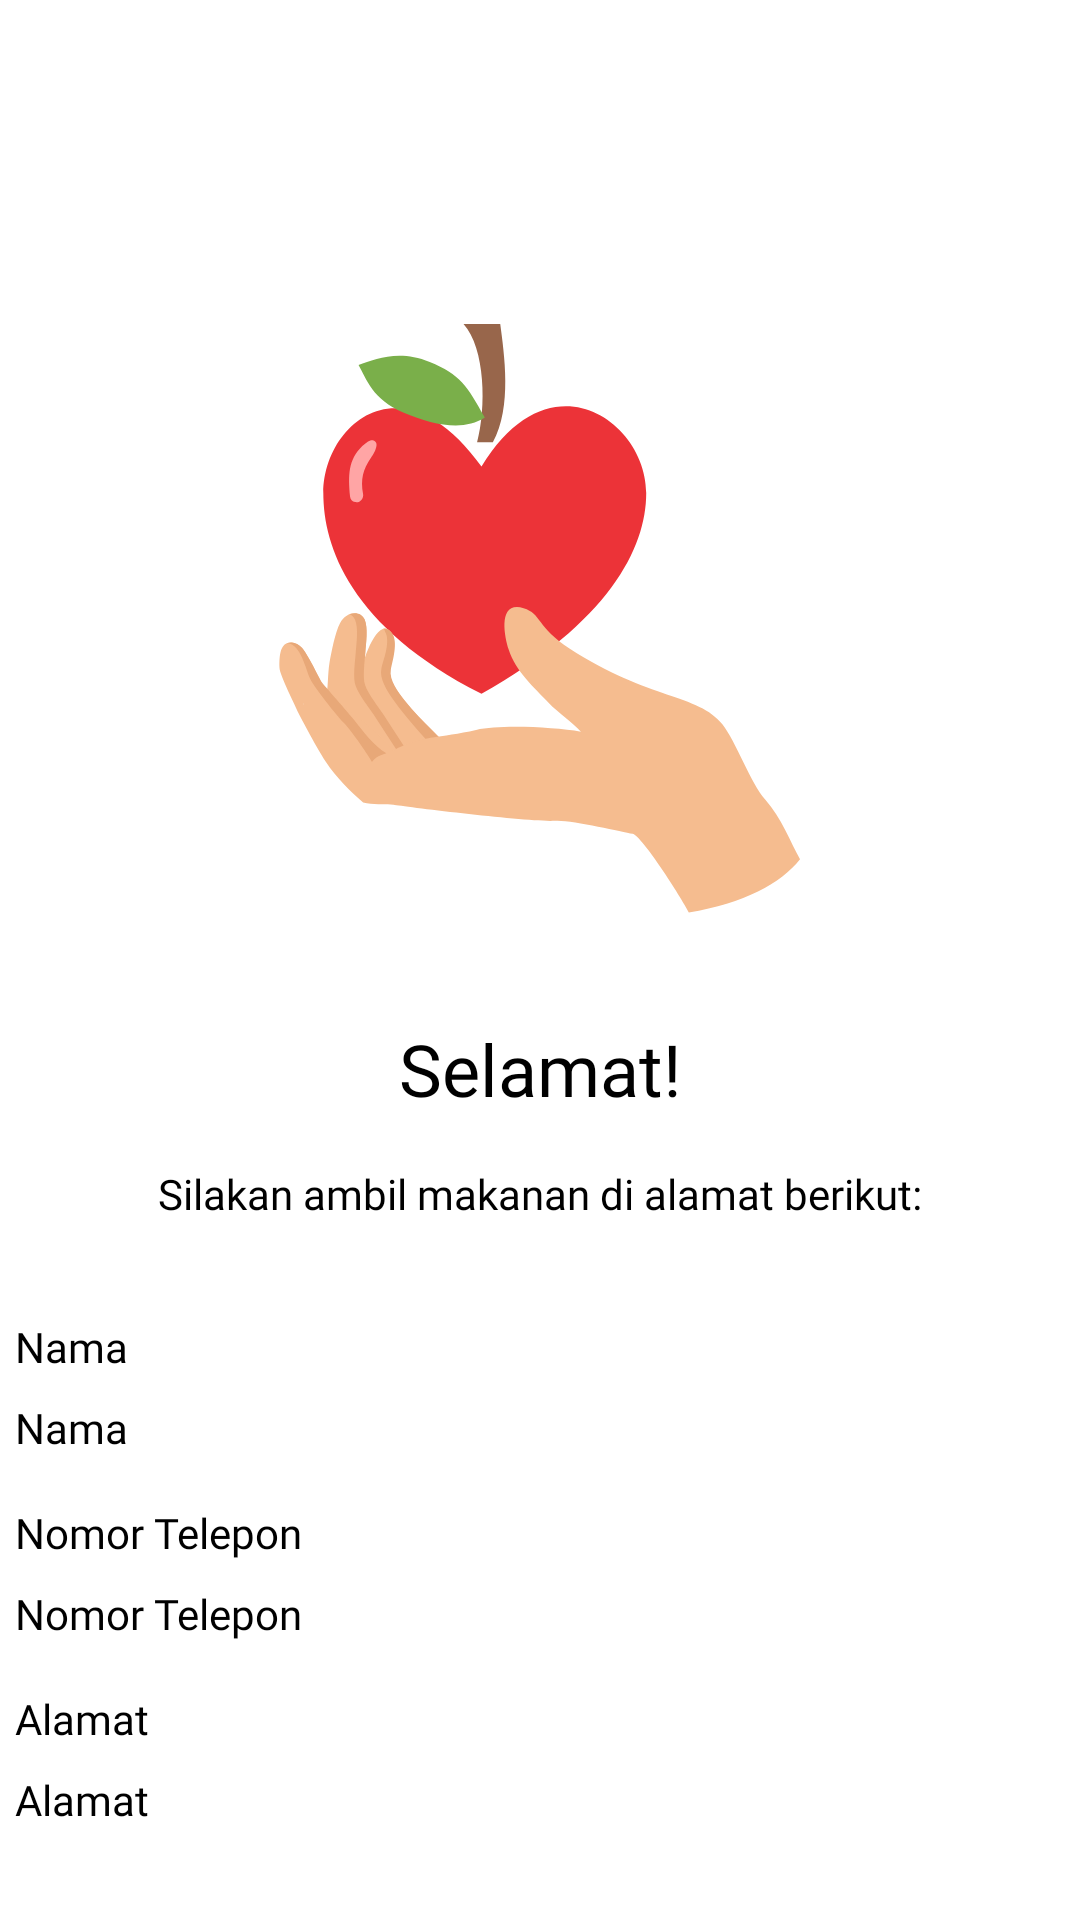

The Android layout XML behind this screen, and the referenced resources:
<!-- AndroidManifest.xml: application theme Theme.AplikasiAntiFoodWaste -->
<!-- res/layout/activity_take_food_confirmation.xml -->
<?xml version="1.0" encoding="utf-8"?>
<androidx.constraintlayout.widget.ConstraintLayout xmlns:android="http://schemas.android.com/apk/res/android"
    xmlns:app="http://schemas.android.com/apk/res-auto"
    xmlns:tools="http://schemas.android.com/tools"
    android:layout_width="match_parent"
    android:layout_height="match_parent"
    tools:context=".searchfood.TakeFoodConfirmationActivity">

    <ImageView
        android:id="@+id/iv_confirmation"
        android:layout_width="200dp"
        android:layout_height="200dp"
        android:layout_marginTop="108dp"
        android:src="@drawable/ic_logoidgaf"
        app:layout_constraintEnd_toEndOf="parent"
        app:layout_constraintStart_toStartOf="parent"
        app:layout_constraintTop_toTopOf="parent"
        android:contentDescription="@string/logo"/>

    <TextView
        android:id="@+id/tv_confirmation"
        android:layout_width="wrap_content"
        android:layout_height="wrap_content"
        android:layout_marginTop="32dp"
        android:text="@string/selamat"
        android:fontFamily="@font/montserrat_bold"
        android:textSize="24sp"
        android:textColor="@color/black"
        app:layout_constraintEnd_toEndOf="parent"
        app:layout_constraintStart_toStartOf="parent"
        app:layout_constraintTop_toBottomOf="@+id/iv_confirmation" />

    <TextView
        android:id="@+id/tv_confirm_detail"
        android:layout_width="wrap_content"
        android:layout_height="wrap_content"
        android:layout_marginTop="16dp"
        android:fontFamily="@font/montserrat_medium"
        android:text="@string/silakan_ambil_makanan"
        android:textAlignment="center"
        android:textColor="@color/black"
        android:textSize="14sp"
        app:layout_constraintEnd_toEndOf="parent"
        app:layout_constraintStart_toStartOf="parent"
        app:layout_constraintTop_toBottomOf="@+id/tv_confirmation" />

    <TextView
        android:id="@+id/tv_address_name"
        android:layout_width="350dp"
        android:layout_height="wrap_content"
        android:layout_marginTop="32dp"
        android:fontFamily="@font/montserrat_semibold"
        android:text="@string/name"
        android:textColor="@color/black"
        android:textSize="14sp"
        app:layout_constraintEnd_toEndOf="parent"
        app:layout_constraintStart_toStartOf="parent"
        app:layout_constraintTop_toBottomOf="@+id/tv_confirm_detail" />

    <TextView
        android:id="@+id/address_name"
        android:layout_width="350dp"
        android:layout_height="wrap_content"
        android:layout_marginTop="8dp"
        android:fontFamily="@font/montserrat_bold"
        android:text="@string/name"
        android:textColor="@color/black"
        android:textSize="14sp"
        app:layout_constraintEnd_toEndOf="parent"
        app:layout_constraintStart_toStartOf="parent"
        app:layout_constraintTop_toBottomOf="@+id/tv_address_name" />

    <TextView
        android:id="@+id/tv_address_telp"
        android:layout_width="350dp"
        android:layout_height="wrap_content"
        android:layout_marginTop="16dp"
        android:fontFamily="@font/montserrat_semibold"
        android:text="@string/telephone_number"
        android:textColor="@color/black"
        android:textSize="14sp"
        app:layout_constraintEnd_toEndOf="parent"
        app:layout_constraintStart_toStartOf="parent"
        app:layout_constraintTop_toBottomOf="@id/address_name" />

    <TextView
        android:id="@+id/address_telp"
        android:layout_width="350dp"
        android:layout_height="wrap_content"
        android:layout_marginTop="8dp"
        android:fontFamily="@font/montserrat_bold"
        android:text="@string/telephone_number"
        android:textColor="@color/black"
        android:textSize="14sp"
        app:layout_constraintEnd_toEndOf="parent"
        app:layout_constraintStart_toStartOf="parent"
        app:layout_constraintTop_toBottomOf="@id/tv_address_telp" />

    <TextView
        android:id="@+id/tv_full_address"
        android:layout_width="350dp"
        android:layout_height="wrap_content"
        android:layout_marginTop="16dp"
        android:fontFamily="@font/montserrat_semibold"
        android:text="@string/alamat"
        android:textColor="@color/black"
        android:textSize="14sp"
        app:layout_constraintEnd_toEndOf="parent"
        app:layout_constraintStart_toStartOf="parent"
        app:layout_constraintTop_toBottomOf="@id/address_telp" />

    <TextView
        android:id="@+id/full_address"
        android:layout_width="350dp"
        android:layout_height="wrap_content"
        android:layout_marginTop="8dp"
        android:fontFamily="@font/montserrat_bold"
        android:text="@string/alamat"
        android:textColor="@color/black"
        android:textSize="14sp"
        app:layout_constraintEnd_toEndOf="parent"
        app:layout_constraintStart_toStartOf="parent"
        app:layout_constraintTop_toBottomOf="@id/tv_full_address" />

    

</androidx.constraintlayout.widget.ConstraintLayout>
<!-- resources referenced by this layout -->
<resources>
  <color name="black">#FF000000</color>
  <!-- drawable ic_logoidgaf: vector/xml drawable (drawable, 4268 chars, omitted) -->
  <string name="alamat">Alamat</string>
  <string name="alamat_lengkap">Alamat lengkap</string>
  <string name="logo">logo</string>
  <string name="name">Nama</string>
  <string name="selamat">Selamat!</string>
  <string name="silakan_ambil_makanan">Silakan ambil makanan di alamat berikut:</string>
  <string name="telephone_number">Nomor Telepon</string>
  <style name="Theme.AplikasiAntiFoodWaste" parent="Theme.MaterialComponents.DayNight.DarkActionBar">
          
          <item name="colorPrimary">@color/gray</item>
          <item name="colorPrimaryVariant">@color/gray</item>
          <item name="colorOnPrimary">@color/white</item>
          
          <item name="colorSecondary">@color/gray</item>
          <item name="colorSecondaryVariant">@color/gray</item>
          <item name="colorOnSecondary">@color/black</item>
          
          <item name="android:statusBarColor" tools:targetApi="l">?attr/colorPrimaryVariant</item>
          
      </style>
  <color name="gray">#D3D3D3</color>
  <color name="white">#FFFFFFFF</color>
</resources>
